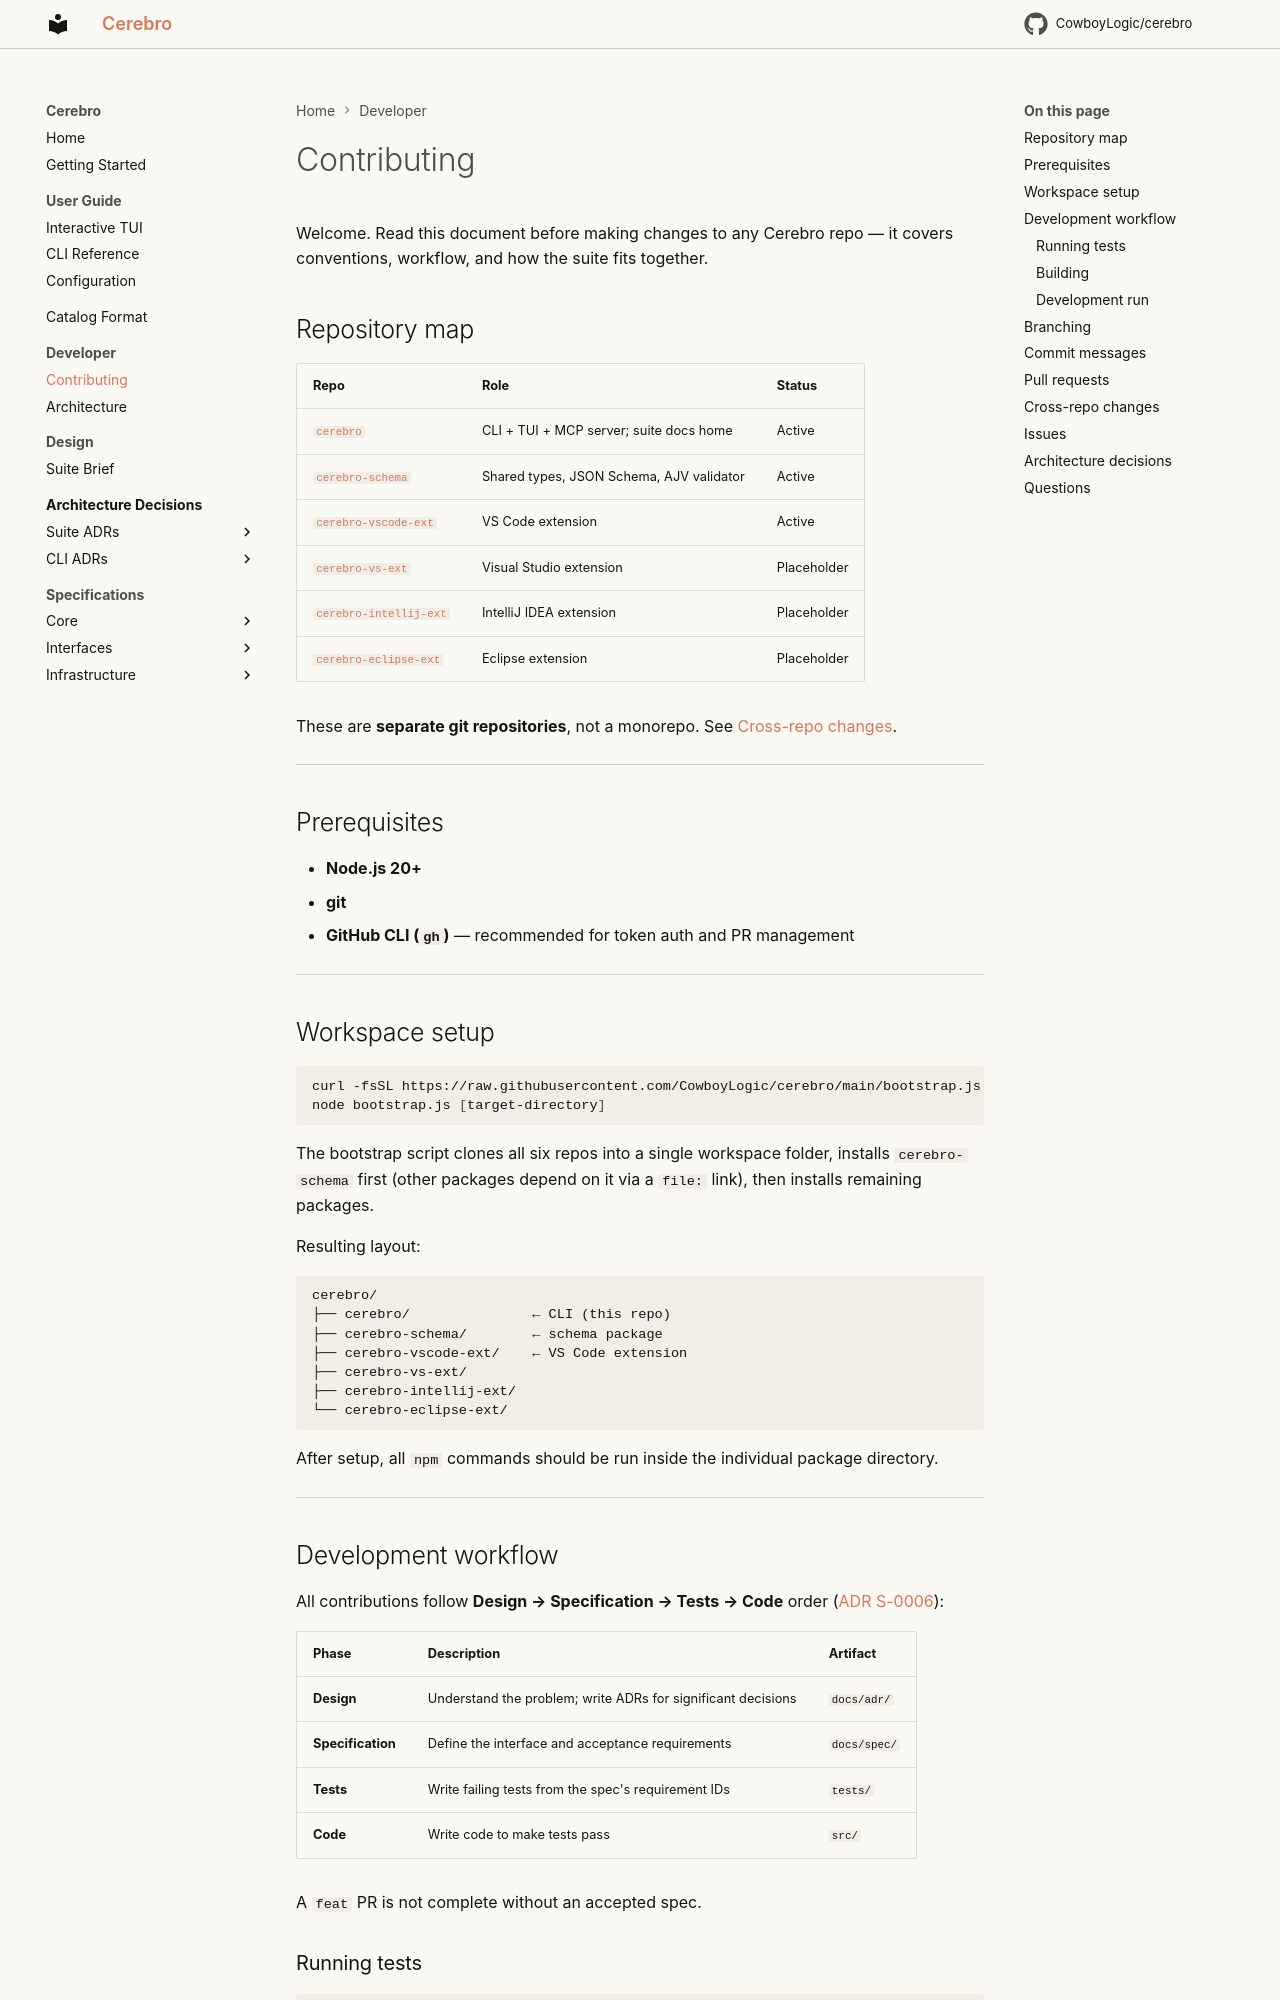

repository: CowboyLogic/cerebro · page: developer/contributing/index.html · generator: mkdocs

# Contributing

Welcome. Read this document before making changes to any Cerebro repo — it covers conventions, workflow, and how the suite fits together.

## Repository map

| Repo | Role | Status |
|------|------|--------|
| [`cerebro`](https://github.com/CowboyLogic/cerebro) | CLI + TUI + MCP server; suite docs home | Active |
| [`cerebro-schema`](https://github.com/CowboyLogic/cerebro-schema) | Shared types, JSON Schema, AJV validator | Active |
| [`cerebro-vscode-ext`](https://github.com/CowboyLogic/cerebro-vscode-ext) | VS Code extension | Active |
| [`cerebro-vs-ext`](https://github.com/CowboyLogic/cerebro-vs-ext) | Visual Studio extension | Placeholder |
| [`cerebro-intellij-ext`](https://github.com/CowboyLogic/cerebro-intellij-ext) | IntelliJ IDEA extension | Placeholder |
| [`cerebro-eclipse-ext`](https://github.com/CowboyLogic/cerebro-eclipse-ext) | Eclipse extension | Placeholder |

These are **separate git repositories**, not a monorepo. See [Cross-repo changes](#cross-repo-changes).

---

## Prerequisites

- **Node.js 20+**
- **git**
- **GitHub CLI (`gh`)** — recommended for token auth and PR management

---

## Workspace setup

```bash
curl -fsSL https://raw.githubusercontent.com/CowboyLogic/cerebro/main/bootstrap.js -o bootstrap.js
node bootstrap.js [target-directory]
```

The bootstrap script clones all six repos into a single workspace folder, installs `cerebro-schema` first (other packages depend on it via a `file:` link), then installs remaining packages.

Resulting layout:

```
cerebro/
├── cerebro/               ← CLI (this repo)
├── cerebro-schema/        ← schema package
├── cerebro-vscode-ext/    ← VS Code extension
├── cerebro-vs-ext/
├── cerebro-intellij-ext/
└── cerebro-eclipse-ext/
```

After setup, all `npm` commands should be run inside the individual package directory.

---

## Development workflow

All contributions follow **Design → Specification → Tests → Code** order ([ADR S-0006](../adr/S-0006-design-first-development-process.md)):

| Phase | Description | Artifact |
|---|---|---|
| **Design** | Understand the problem; write ADRs for significant decisions | `docs/adr/` |
| **Specification** | Define the interface and acceptance requirements | `docs/spec/` |
| **Tests** | Write failing tests from the spec's requirement IDs | `tests/` |
| **Code** | Write code to make tests pass | `src/` |

A `feat` PR is not complete without an accepted spec.
